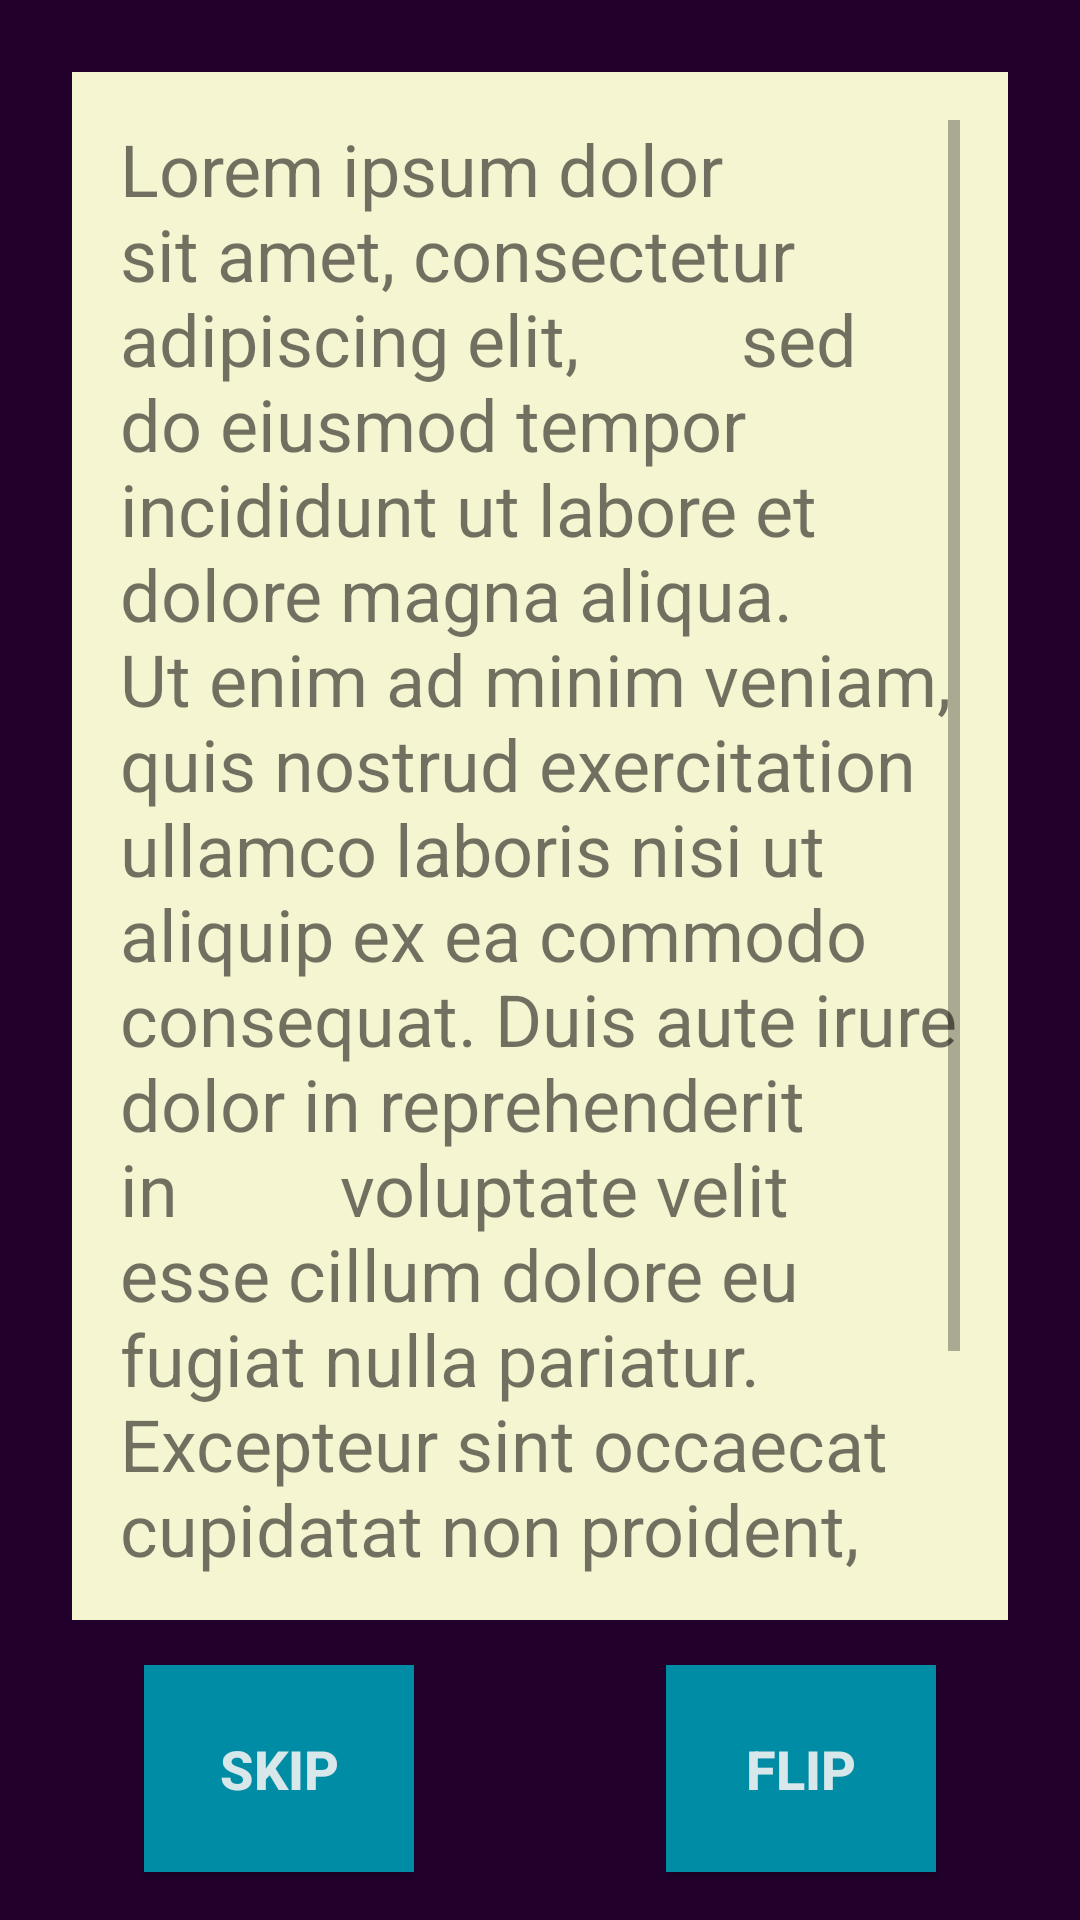

Produce the Android XML layout that renders to this screen, including the resource entries it uses.
<!-- AndroidManifest.xml: application theme AppTheme -->
<!-- res/layout/activity_test_question.xml -->
<?xml version="1.0" encoding="utf-8"?>
<android.support.constraint.ConstraintLayout xmlns:android="http://schemas.android.com/apk/res/android"
    android:id="@+id/root_question_test"
    xmlns:app="http://schemas.android.com/apk/res-auto"
    xmlns:tools="http://schemas.android.com/tools"
    android:layout_width="match_parent"
    android:layout_height="match_parent"
    android:background="@color/colorPrimaryDark"
    tools:context=".view.TestQuestionActivity">

    <TextView
        android:id="@+id/tv_question_test"
        android:scrollbars="vertical"
        android:textSize="24sp"
        android:padding="16dp"
        android:layout_width="match_parent"
        android:layout_height="match_parent"
        android:background="@color/cardBackground"
        android:layout_marginBottom="100dp"
        android:layout_marginEnd="24dp"
        android:layout_marginStart="24dp"
        android:layout_marginTop="24dp"
        app:layout_constraintEnd_toEndOf="parent"
        app:layout_constraintStart_toStartOf="parent"
        app:layout_constraintTop_toTopOf="parent"
        android:text="Lorem ipsum dolor sit amet, consectetur adipiscing elit,
        sed do eiusmod tempor incididunt ut labore et dolore magna aliqua.
        Ut enim ad minim veniam, quis nostrud exercitation ullamco laboris nisi ut
        aliquip ex ea commodo consequat. Duis aute irure dolor in reprehenderit in
        voluptate velit esse cillum dolore eu fugiat nulla pariatur.
        Excepteur sint occaecat cupidatat non proident, sunt in culpa qui officia
        deserunt mollit anim id est laborum."
        />

    <Button
        android:id="@+id/btn_skip_test"
        android:layout_width="90dp"
        android:layout_height="69dp"
        android:layout_marginBottom="16dp"
        android:background="@color/colorAccent"
        android:textColor="@color/white_teal"
        android:textSize="18sp"
        android:textStyle="bold"
        android:layout_marginStart="24dp"
        android:text="skip"
        app:layout_constraintBottom_toBottomOf="parent"
        app:layout_constraintStart_toStartOf="@+id/tv_question_test" />

    <Button
        android:id="@+id/btn_flip_test"
        android:layout_width="90dp"
        android:layout_height="69dp"
        android:layout_marginBottom="16dp"
        android:background="@color/colorAccent"
        android:textColor="@color/white_teal"
        android:textSize="18sp"
        android:textStyle="bold"
        android:layout_marginEnd="24dp"
        android:text="flip"
        app:layout_constraintBottom_toBottomOf="parent"
        app:layout_constraintEnd_toEndOf="@+id/tv_question_test" />

</android.support.constraint.ConstraintLayout>
<!-- resources referenced by this layout -->
<resources>
  <color name="cardBackground">#f6f5d1</color>
  <color name="colorAccent">#008ca4</color>
  <color name="colorPrimaryDark">#22002c</color>
  <color name="white_teal">#d7e7ea</color>
  <style name="AppTheme" parent="Theme.AppCompat.Light.NoActionBar">
          
          <item name="colorPrimary">@color/colorPrimary</item>
          <item name="colorPrimaryDark">@color/colorPrimaryDark</item>
          <item name="colorAccent">@color/colorAccent</item>
          <item name="android:windowActivityTransitions">true</item>
          <item name="buttonStyle">@style/AppTheme.Button</item>
      </style>
  <color name="colorPrimary">#450058</color>
  <style name="AppTheme.Button" parent="Widget.AppCompat.Button.Colored">
          <item name="android:colorBackground">@color/colorPrimary</item>
          <item name="android:colorButtonNormal">@color/colorPrimary</item>
          <item name="android:colorAccent">@color/colorPrimary</item>
      </style>
</resources>
